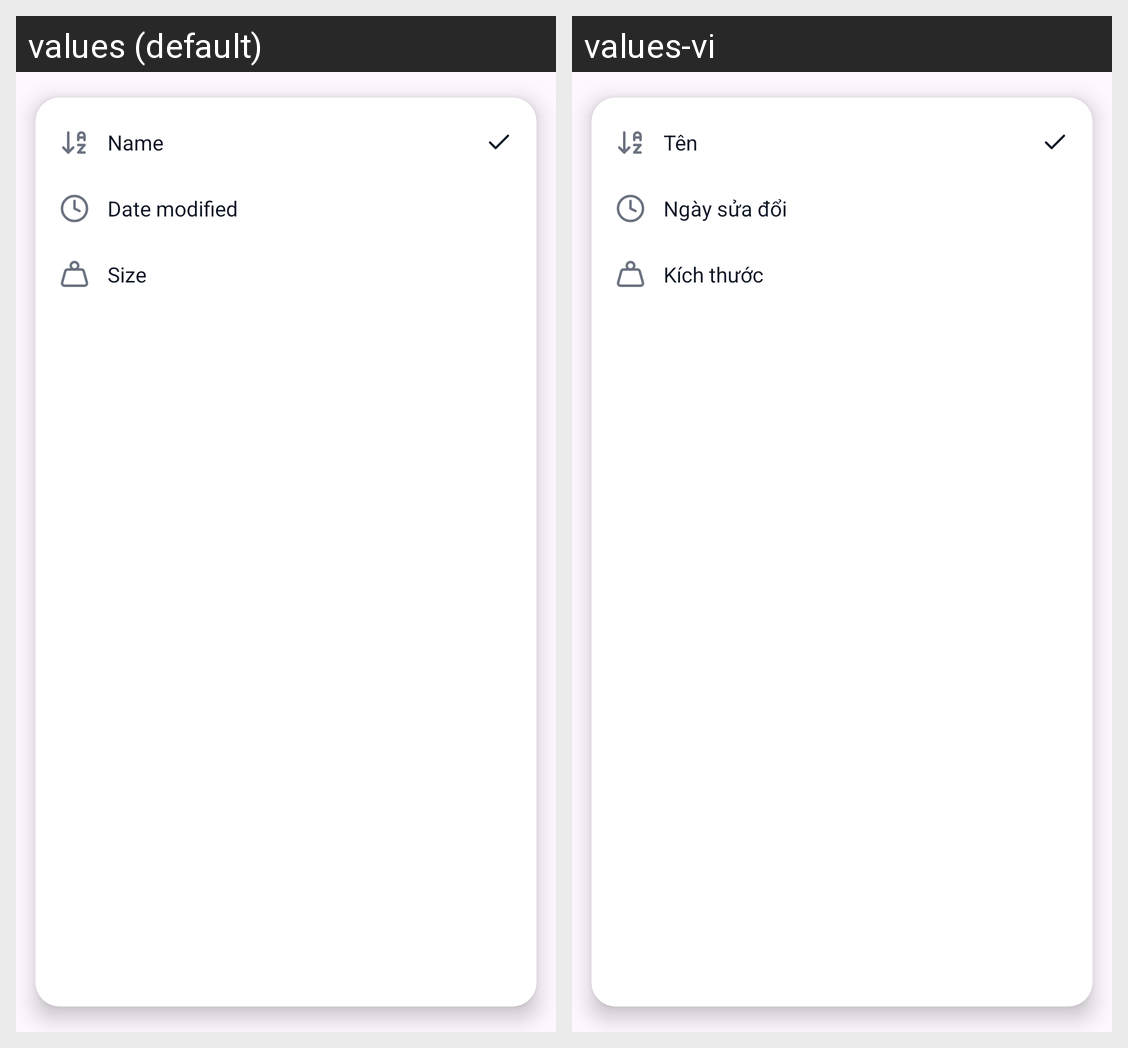

Here is an Android app screen in its default locale and in the app's own translations. Write out the translated-string differences for the strings that appear on this screen.
Android screen res/layout/popup_search_sort.xml rendered under 2 locales, left to right: values (default), values-vi. Device: Nexus 5 (rendered at 1080×1920; each locale shown at half size, 540×960, under a caption strip naming it); theme Theme.FileManagementApp.
Strings drawn on this screen, with the default value and each locale's value (text and hints the layout hard-codes, and strings that could not be matched under every locale, appear in the picture but are not listed):

search_sort_name
  values: Name
  values-vi: Tên

search_sort_date
  values: Date modified
  values-vi: Ngày sửa đổi

search_sort_size
  values: Size
  values-vi: Kích thước
